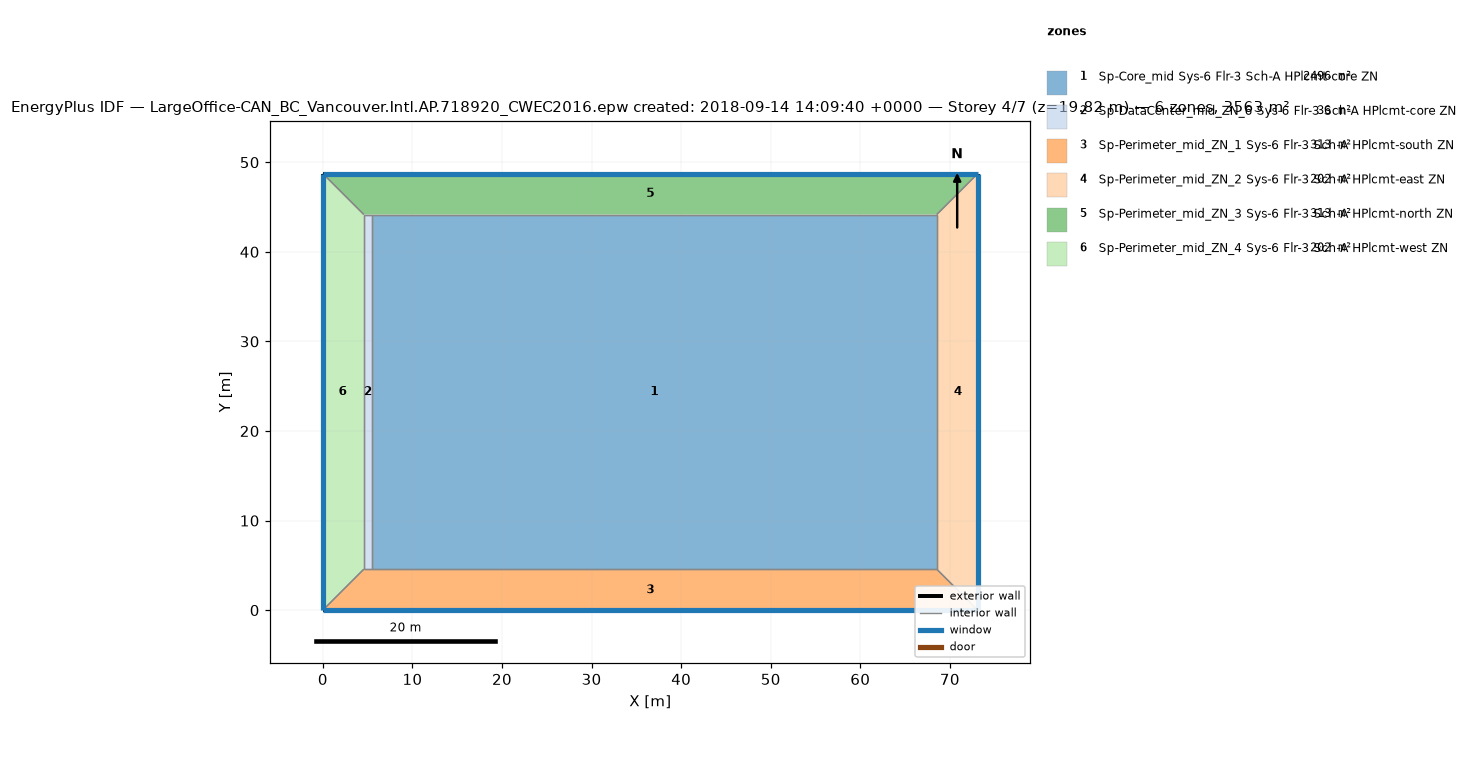
=== STOREY PLAN SPEC (per zone: floor XY polygon, exterior-wall plan segments, windows/doors) ===
zone 1: Sp-Core_mid Sys-6 Flr-3 Sch-A HPlcmt-core ZN  (2496.1 m²)
  floor: (68.53, 44.16) (68.53, 4.57) (5.49, 4.57) (5.49, 44.16)
  interior walls: 4
zone 2: Sp-DataCenter_mid_ZN_6 Sys-6 Flr-3 Sch-A HPlcmt-core ZN  (36.2 m²)
  floor: (5.49, 44.16) (5.49, 4.57) (4.57, 4.57) (4.57, 44.16)
  interior walls: 4
zone 3: Sp-Perimeter_mid_ZN_1 Sys-6 Flr-3 Sch-A HPlcmt-south ZN  (313.4 m²)
  floor: (68.53, 4.57) (73.11, 0.00) (0.00, 0.00) (4.57, 4.57)
  exterior wall: (0.00, 0.00) – (73.11, 0.00)  [73.1 m]
    window: (0.00, 0.00) – (73.11, 0.00)  [115.9 m²]
  interior walls: 4
zone 4: Sp-Perimeter_mid_ZN_2 Sys-6 Flr-3 Sch-A HPlcmt-east ZN  (202.0 m²)
  floor: (73.11, 48.74) (73.11, 0.00) (68.53, 4.57) (68.53, 44.16)
  exterior wall: (73.11, 0.00) – (73.11, 48.74)  [48.7 m]
    window: (73.11, 0.00) – (73.11, 48.74)  [77.3 m²]
  interior walls: 3
zone 5: Sp-Perimeter_mid_ZN_3 Sys-6 Flr-3 Sch-A HPlcmt-north ZN  (313.4 m²)
  floor: (73.11, 48.74) (68.53, 44.16) (4.57, 44.16) (0.00, 48.74)
  exterior wall: (73.11, 48.74) – (0.00, 48.74)  [73.1 m]
    window: (73.11, 48.74) – (0.00, 48.74)  [115.9 m²]
  interior walls: 4
zone 6: Sp-Perimeter_mid_ZN_4 Sys-6 Flr-3 Sch-A HPlcmt-west ZN  (202.0 m²)
  floor: (0.00, 48.74) (4.57, 44.16) (4.57, 4.57) (0.00, 0.00)
  exterior wall: (0.00, 48.74) – (0.00, 0.00)  [48.7 m]
    window: (0.00, 48.74) – (0.00, 0.00)  [77.3 m²]
  interior walls: 3

=== DERIVED (storey summary) ===
Building: LargeOffice-CAN_BC_Vancouver.Intl.AP.718920_CWEC2016.epw created: 2018-09-14 14:09:40 +0000
Storey: 4 of 7  (floor level z = 19.82 m)
Storey gross floor area: 3563.1 m²
Zones on this storey: 6
  - Sp-Core_mid Sys-6 Flr-3 Sch-A HPlcmt-core ZN: floor 2496.1 m²
  - Sp-DataCenter_mid_ZN_6 Sys-6 Flr-3 Sch-A HPlcmt-core ZN: floor 36.2 m²
  - Sp-Perimeter_mid_ZN_1 Sys-6 Flr-3 Sch-A HPlcmt-south ZN: floor 313.4 m²; exterior wall 73.1 m (200.6 m²); 1 window(s) 115.9 m²; WWR 57.8%
  - Sp-Perimeter_mid_ZN_2 Sys-6 Flr-3 Sch-A HPlcmt-east ZN: floor 202.0 m²; exterior wall 48.7 m (133.7 m²); 1 window(s) 77.3 m²; WWR 57.8%
  - Sp-Perimeter_mid_ZN_3 Sys-6 Flr-3 Sch-A HPlcmt-north ZN: floor 313.4 m²; exterior wall 73.1 m (200.6 m²); 1 window(s) 115.9 m²; WWR 57.8%
  - Sp-Perimeter_mid_ZN_4 Sys-6 Flr-3 Sch-A HPlcmt-west ZN: floor 202.0 m²; exterior wall 48.7 m (133.7 m²); 1 window(s) 77.3 m²; WWR 57.8%
Zone adjacency (shared interzone walls):
  - Sp-Core_mid Sys-6 Flr-3 Sch-A HPlcmt-core ZN ↔ Sp-DataCenter_mid_ZN_6 Sys-6 Flr-3 Sch-A HPlcmt-core ZN
  - Sp-Core_mid Sys-6 Flr-3 Sch-A HPlcmt-core ZN ↔ Sp-Perimeter_mid_ZN_1 Sys-6 Flr-3 Sch-A HPlcmt-south ZN
  - Sp-Core_mid Sys-6 Flr-3 Sch-A HPlcmt-core ZN ↔ Sp-Perimeter_mid_ZN_2 Sys-6 Flr-3 Sch-A HPlcmt-east ZN
  - Sp-Core_mid Sys-6 Flr-3 Sch-A HPlcmt-core ZN ↔ Sp-Perimeter_mid_ZN_3 Sys-6 Flr-3 Sch-A HPlcmt-north ZN
  - Sp-DataCenter_mid_ZN_6 Sys-6 Flr-3 Sch-A HPlcmt-core ZN ↔ Sp-Perimeter_mid_ZN_1 Sys-6 Flr-3 Sch-A HPlcmt-south ZN
  - Sp-DataCenter_mid_ZN_6 Sys-6 Flr-3 Sch-A HPlcmt-core ZN ↔ Sp-Perimeter_mid_ZN_3 Sys-6 Flr-3 Sch-A HPlcmt-north ZN
  - Sp-DataCenter_mid_ZN_6 Sys-6 Flr-3 Sch-A HPlcmt-core ZN ↔ Sp-Perimeter_mid_ZN_4 Sys-6 Flr-3 Sch-A HPlcmt-west ZN
  - Sp-Perimeter_mid_ZN_1 Sys-6 Flr-3 Sch-A HPlcmt-south ZN ↔ Sp-Perimeter_mid_ZN_2 Sys-6 Flr-3 Sch-A HPlcmt-east ZN
  - Sp-Perimeter_mid_ZN_1 Sys-6 Flr-3 Sch-A HPlcmt-south ZN ↔ Sp-Perimeter_mid_ZN_4 Sys-6 Flr-3 Sch-A HPlcmt-west ZN
  - Sp-Perimeter_mid_ZN_2 Sys-6 Flr-3 Sch-A HPlcmt-east ZN ↔ Sp-Perimeter_mid_ZN_3 Sys-6 Flr-3 Sch-A HPlcmt-north ZN
  - Sp-Perimeter_mid_ZN_3 Sys-6 Flr-3 Sch-A HPlcmt-north ZN ↔ Sp-Perimeter_mid_ZN_4 Sys-6 Flr-3 Sch-A HPlcmt-west ZN